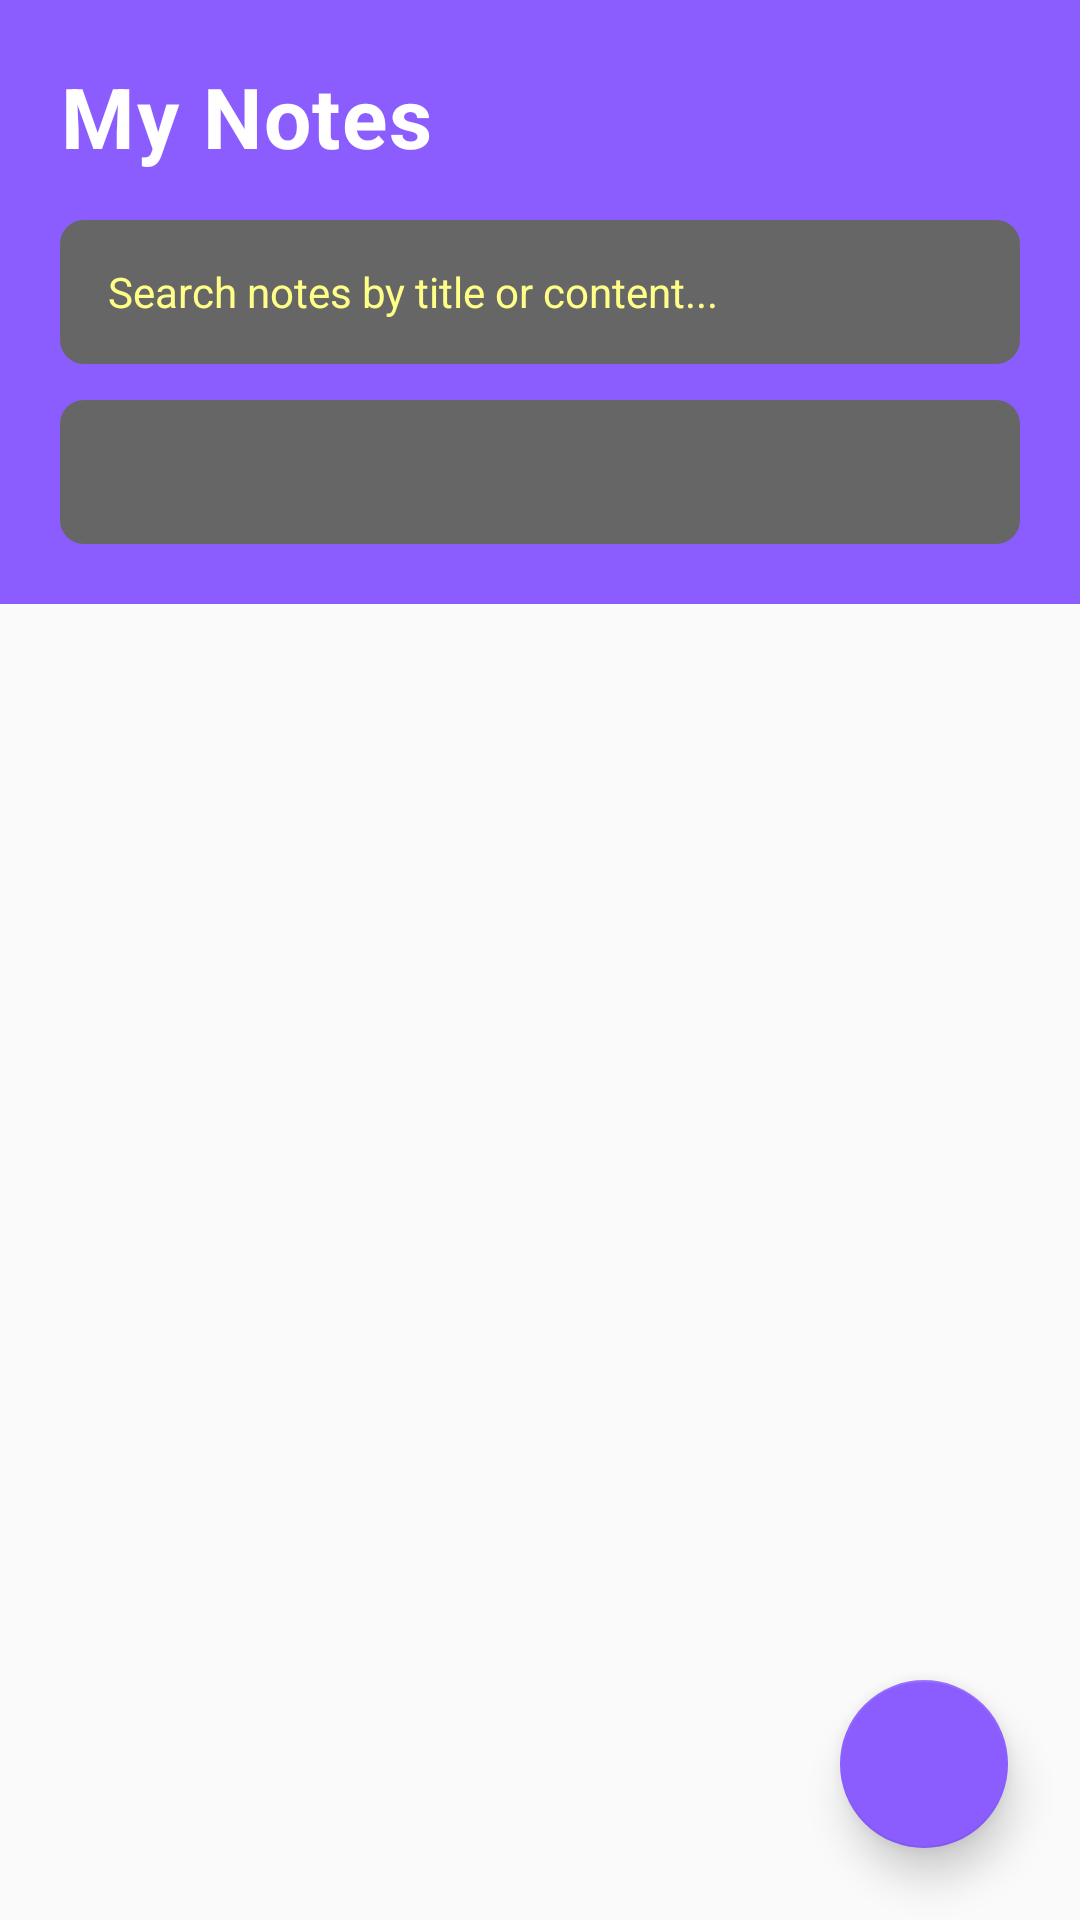

Produce the Android XML layout that renders to this screen, including the resource entries it uses.
<!-- AndroidManifest.xml: application theme Theme.NoteNest -->
<!-- res/layout/fragment_home.xml -->
<?xml version="1.0" encoding="utf-8"?>
<FrameLayout xmlns:android="http://schemas.android.com/apk/res/android"
    xmlns:app="http://schemas.android.com/apk/res-auto"
    android:layout_width="match_parent"
    android:layout_height="match_parent"
    android:background="?attr/android:colorBackground">

    <LinearLayout
        android:layout_width="match_parent"
        android:layout_height="match_parent"
        android:orientation="vertical">

        
        <LinearLayout
            android:layout_width="match_parent"
            android:layout_height="wrap_content"
            android:orientation="vertical"
            android:padding="20dp"
            android:background="@color/purple_500">

            <TextView
                android:layout_width="wrap_content"
                android:layout_height="wrap_content"
                android:text="@string/my_notes"
                android:textSize="28sp"
                android:textStyle="bold"
                android:textColor="@color/white"
                android:layout_marginBottom="16dp"
                android:letterSpacing="0.02" />

            
            <FrameLayout
                android:layout_width="match_parent"
                android:layout_height="48dp"
                android:background="@drawable/rounded_input"
                android:layout_marginBottom="12dp">

                <EditText
                    android:id="@+id/searchNotes"
                    android:layout_width="match_parent"
                    android:layout_height="match_parent"
                    android:hint="@string/search_notes_hint"
                    android:textColorHint="#FFFFFF88"
                    android:textColor="@color/white"
                    android:paddingStart="16dp"
                    android:paddingEnd="16dp"
                    android:background="@null"
                    android:inputType="text"
                    android:textSize="14sp" />
            </FrameLayout>

            
            <FrameLayout
                android:layout_width="match_parent"
                android:layout_height="48dp"
                android:background="@drawable/rounded_input">

                <Spinner
                    android:id="@+id/sectionFilterSpinner"
                    android:layout_width="match_parent"
                    android:layout_height="match_parent"
                    android:paddingStart="16dp"
                    android:paddingEnd="16dp"
                    android:background="@null" />
            </FrameLayout>

        </LinearLayout>

        
        <FrameLayout
            android:layout_width="match_parent"
            android:layout_height="0dp"
            android:layout_weight="1">

            <androidx.recyclerview.widget.RecyclerView
                android:id="@+id/recyclerView"
                android:layout_width="match_parent"
                android:layout_height="match_parent"
                android:padding="12dp"
                android:clipToPadding="false"
                android:clipChildren="false" />

            
            <ProgressBar
                android:id="@+id/loadingIndicator"
                android:layout_width="48dp"
                android:layout_height="48dp"
                android:layout_gravity="center"
                android:visibility="gone" />

            
            <LinearLayout
                android:id="@+id/emptyState"
                android:layout_width="match_parent"
                android:layout_height="match_parent"
                android:orientation="vertical"
                android:gravity="center"
                android:visibility="gone"
                android:padding="24dp">

                <TextView
                    android:layout_width="wrap_content"
                    android:layout_height="wrap_content"
                    android:text="@string/no_notes_title"
                    android:textSize="18sp"
                    android:textStyle="bold"
                    android:textColor="?attr/colorOnBackground"
                    android:layout_marginBottom="8dp" />

                <TextView
                    android:layout_width="wrap_content"
                    android:layout_height="wrap_content"
                    android:text="@string/no_notes_subtitle"
                    android:textSize="14sp"
                    android:textColor="?attr/colorOnSurface"
                    android:alpha="0.8" />

            </LinearLayout>

            
            <TextView
                android:id="@+id/errorView"
                android:layout_width="match_parent"
                android:layout_height="wrap_content"
                android:layout_gravity="center_horizontal|top"
                android:visibility="gone"
                android:padding="12dp"
                android:background="@drawable/error_background"
                android:textColor="@color/error"
                android:layout_margin="24dp" />

        </FrameLayout>

    </LinearLayout>

    
    <com.google.android.material.floatingactionbutton.FloatingActionButton
        android:id="@+id/fabAddNote"
        android:layout_width="wrap_content"
        android:layout_height="wrap_content"
        android:layout_gravity="bottom|end"
        android:layout_margin="24dp"
        android:contentDescription="@string/add_note"
        android:src="@drawable/ic_add"
        app:backgroundTint="@color/purple_500"
        app:shapeAppearance="@style/ShapeAppearance.MaterialComponents.LargeComponent"
        app:elevation="8dp" />

</FrameLayout>
<!-- resources referenced by this layout -->
<resources>
  <color name="error">#F44336</color>
  <color name="purple_500">#8b5dff</color>
  <color name="white">#FFFFFF</color>
  <!-- drawable rounded_input (drawable) -->
  <?xml version="1.0" encoding="utf-8"?>
  <shape xmlns:android="http://schemas.android.com/apk/res/android">
      <solid android:color="@color/light_text_secondary" />
      <corners android:radius="8dp" />
  </shape>
  <string name="add_note">Add Note</string>
  <string name="my_notes">My Notes</string>
  <string name="no_notes_subtitle">Tap + to create your first note</string>
  <string name="no_notes_title">No notes yet</string>
  <string name="search_notes_hint">Search notes by title or content...</string>
  <style name="Theme.NoteNest" parent="Theme.MaterialComponents.Light">
          
          <item name="colorPrimary">@color/purple_500</item>
          <item name="colorPrimaryVariant">@color/purple_700</item>
          <item name="colorPrimaryContainer">@color/purple_300</item>
          
          
          <item name="colorSecondary">@color/purple_500</item>
          <item name="colorSecondaryContainer">@color/purple_300</item>
          
          
          <item name="colorSurface">@color/light_card</item>
          <item name="colorSurfaceVariant">@color/light_divider</item>
          <item name="android:colorBackground">@color/light_bg</item>
          
          
          <item name="colorError">@color/error</item>
          
          
          <item name="colorOnPrimary">@color/white</item>
          <item name="colorOnSecondary">@color/white</item>
          <item name="colorOnTertiary">@color/white</item>
          <item name="colorOnBackground">@color/light_text_primary</item>
          <item name="colorOnSurface">@color/light_text_primary</item>
          <item name="colorOnError">@color/white</item>
          
          
          <item name="android:textColorPrimary">@color/light_text_primary</item>
          <item name="android:textColorSecondary">@color/light_text_secondary</item>
          
          
          <item name="actionBarSize">56dp</item>
          <item name="toolbarStyle">@style/Widget.Toolbar</item>
      </style>
  <color name="light_text_secondary">#666666</color>
  <color name="purple_700">#6d4dcc</color>
  <color name="purple_300">#b88aff</color>
  <color name="light_card">#FFFFFF</color>
  <color name="light_divider">#EEEEEE</color>
  <color name="light_bg">#FAFAFA</color>
  <color name="light_text_primary">#1F1F1F</color>
  <style name="Widget.Toolbar" parent="Widget.MaterialComponents.AppBarLayout.Primary">
          <item name="elevation">4dp</item>
          <item name="android:background">@color/purple_500</item>
      </style>
</resources>
